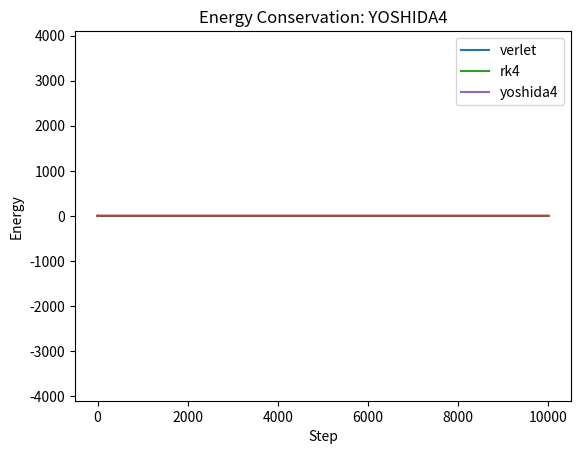

Write Python code to recreate this figure.
import numpy as np
import matplotlib.pyplot as plt

class orbit_integrator:
    """
    Integrator for a particle moving in a central 1/r^2 potential.
    Supports Verlet, RK4, and Yoshida 4th-order symplectic schemes.
    """

    def __init__(self, mu=1.0, h=0.01, method="verlet"):
        """
        Parameters
        ----------
        mu : float
            Gravitational parameter (G*M).
        h : float
            Time step size.
        method : str
            Integration method: 'verlet', 'rk4', or 'yoshida4'.
        """
        self.mu = mu
        self.h = h
        self.method = method.lower()
        if self.method not in ["verlet", "rk4", "yoshida4"]:
            raise ValueError("method must be 'verlet', 'rk4', or 'yoshida4'")

        # storage
        self.positions = []
        self.velocities = []
        self.energies = []

    # -------------------------
    # Core acceleration function
    # -------------------------
    def accel(self, x):
        r2 = np.dot(x, x)
        r = np.sqrt(r2)
        if r == 0:
            raise ValueError("Singular position: r = 0")
        return -self.mu * x / (r2 * r)

    # -------------------------
    # Integration methods
    # -------------------------
    def verlet_step(self, x, v):
        a = self.accel(x)
        v_half = v + 0.5 * self.h * a
        x_new = x + self.h * v_half
        a_new = self.accel(x_new)
        v_new = v_half + 0.5 * self.h * a_new
        return x_new, v_new

    def rk4_step(self, x, v):
        h = self.h
        mu = self.mu

        k1x = v
        k1v = self.accel(x)

        k2x = v + 0.5 * h * k1v
        k2v = self.accel(x + 0.5 * h * k1x)

        k3x = v + 0.5 * h * k2v
        k3v = self.accel(x + 0.5 * h * k2x)

        k4x = v + h * k3v
        k4v = self.accel(x + h * k3x)

        x_new = x + (h / 6.0) * (k1x + 2*k2x + 2*k3x + k4x)
        v_new = v + (h / 6.0) * (k1v + 2*k2v + 2*k3v + k4v)
        return x_new, v_new

    def yoshida4_step(self, x, v):
        h = self.h
        mu = self.mu

        w1 = 1.0 / (2.0 - 2.0**(1.0/3.0))
        w0 = - (2.0**(1.0/3.0)) / (2.0 - 2.0**(1.0/3.0))
        c = np.zeros(5)
        d = c
        c[0] = w1/2
        c[1] = (w0+w1)/2
        c[2] = (w0+w1)/2
        c[3] = w1/2
        d[0] = w1
        d[1] = w0
        d[2] = w1
        d[3] = 0.0

        for i in range(4):
            v = v + d[i] * h * self.accel(x)
            x = x + c[i] * h * v
        return x, v

    # -------------------------
    # Energy computation
    # -------------------------
    def energy(self, x, v):
        return 0.5 * np.dot(v, v) + self.mu / np.dot(x, x)

    # -------------------------
    # Main integration routine
    # -------------------------
    def integrate(self, x0, v0, Nsteps):
        """
        Integrate for Nsteps starting from x0, v0.
        """
        x = np.array(x0, dtype=float)
        v = np.array(v0, dtype=float)

        self.positions = [x.copy()]
        self.velocities = [v.copy()]
        self.energies = [self.energy(x, v)]

        for _ in range(Nsteps):
            if self.method == "verlet":
                x, v = self.verlet_step(x, v)
            elif self.method == "rk4":
                x, v = self.rk4_step(x, v)
            elif self.method == "yoshida4":
                x, v = self.yoshida4_step(x, v)

            self.positions.append(x.copy())
            self.velocities.append(v.copy())
            self.energies.append(self.energy(x, v))

        self.positions = np.array(self.positions)
        self.velocities = np.array(self.velocities)
        self.energies = np.array(self.energies)
        return self.positions, self.velocities

    # -------------------------
    # Plotting helpers
    # -------------------------
    def plot_orbit(self, show_energy=False):
        pos = np.array(self.positions)
        plt.plot(pos[:,0], pos[:,1], label=self.method)
        plt.axis('equal')
        plt.xlabel("x")
        plt.ylabel("y")
        plt.legend()
        plt.title(f"Orbit using {self.method.upper()} Integrator")
        plt.show()

        if show_energy:
            plt.plot(self.energies)
            plt.xlabel("Step")
            plt.ylabel("Energy")
            plt.title(f"Energy Conservation: {self.method.upper()}")
            plt.show()
# Example script
if __name__ == "__main__":
    mu = 1.0
    h = 0.01
    N = 10000
    x0 = [1.0, 0.0, 0.0]
    v0 = [0.0, 1.0, 0.0]

    methods = ["verlet", "rk4", "yoshida4"]
    for m in methods:
        sim = orbit_integrator(mu=mu, h=h, method=m)
        sim.integrate(x0, v0, N)
        sim.plot_orbit(show_energy=True)